14-way image classification set "preprocessed_data" from GitHub (JamesEdLemaitre/Classification-of-plankton-from-ZooCAM-images); label vocabulary: Physonectae, tail Appendicularia, other Siphonophorae, Harpacticoida, empty Harpacticoida, comb Ctenophora, larvae Echinodermata, Noctiluca, detritus, empty Copepoda, Oncaea, Euchaeta, Diatoma tenuis, Acartiidae.

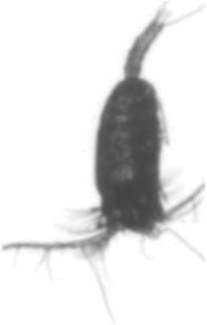
Label: Euchaeta

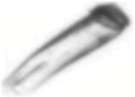
Label: comb Ctenophora

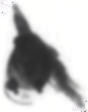
Label: empty Copepoda

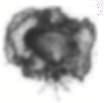
Label: larvae Echinodermata

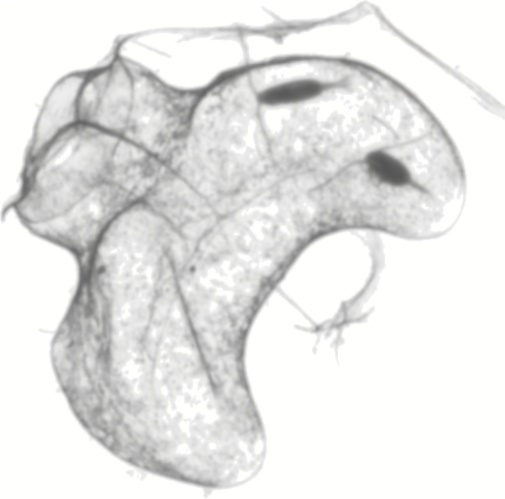
Label: Physonectae

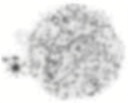
Label: detritus
